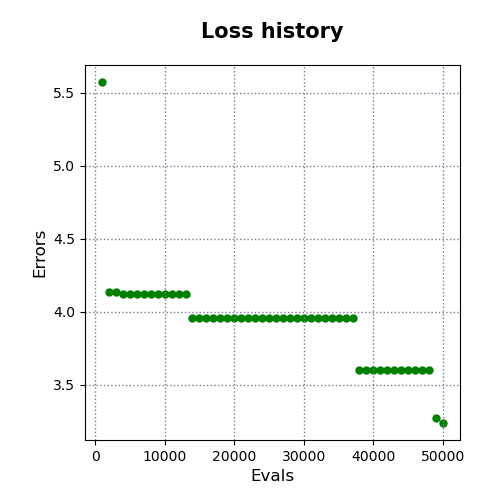

Data behind this chart, as committed beside it:
evals, errors
1000, 5.575
2000, 4.139
3000, 4.135
4000, 4.12
5000, 4.12
6000, 4.12
7000, 4.12
8000, 4.12
9000, 4.12
10000, 4.12
11000, 4.12
12000, 4.12
13000, 4.12
14000, 3.96
15000, 3.96
16000, 3.96
17000, 3.96
18000, 3.96
19000, 3.96
20000, 3.96
21000, 3.96
22000, 3.96
23000, 3.96
24000, 3.96
25000, 3.96
26000, 3.96
27000, 3.96
28000, 3.96
29000, 3.96
30000, 3.96
31000, 3.96
32000, 3.96
33000, 3.96
34000, 3.96
35000, 3.96
36000, 3.96
37000, 3.96
38000, 3.602
39000, 3.602
40000, 3.602
41000, 3.602
42000, 3.602
43000, 3.602
44000, 3.602
45000, 3.602
46000, 3.602
47000, 3.602
48000, 3.602
49000, 3.275
50000, 3.238
